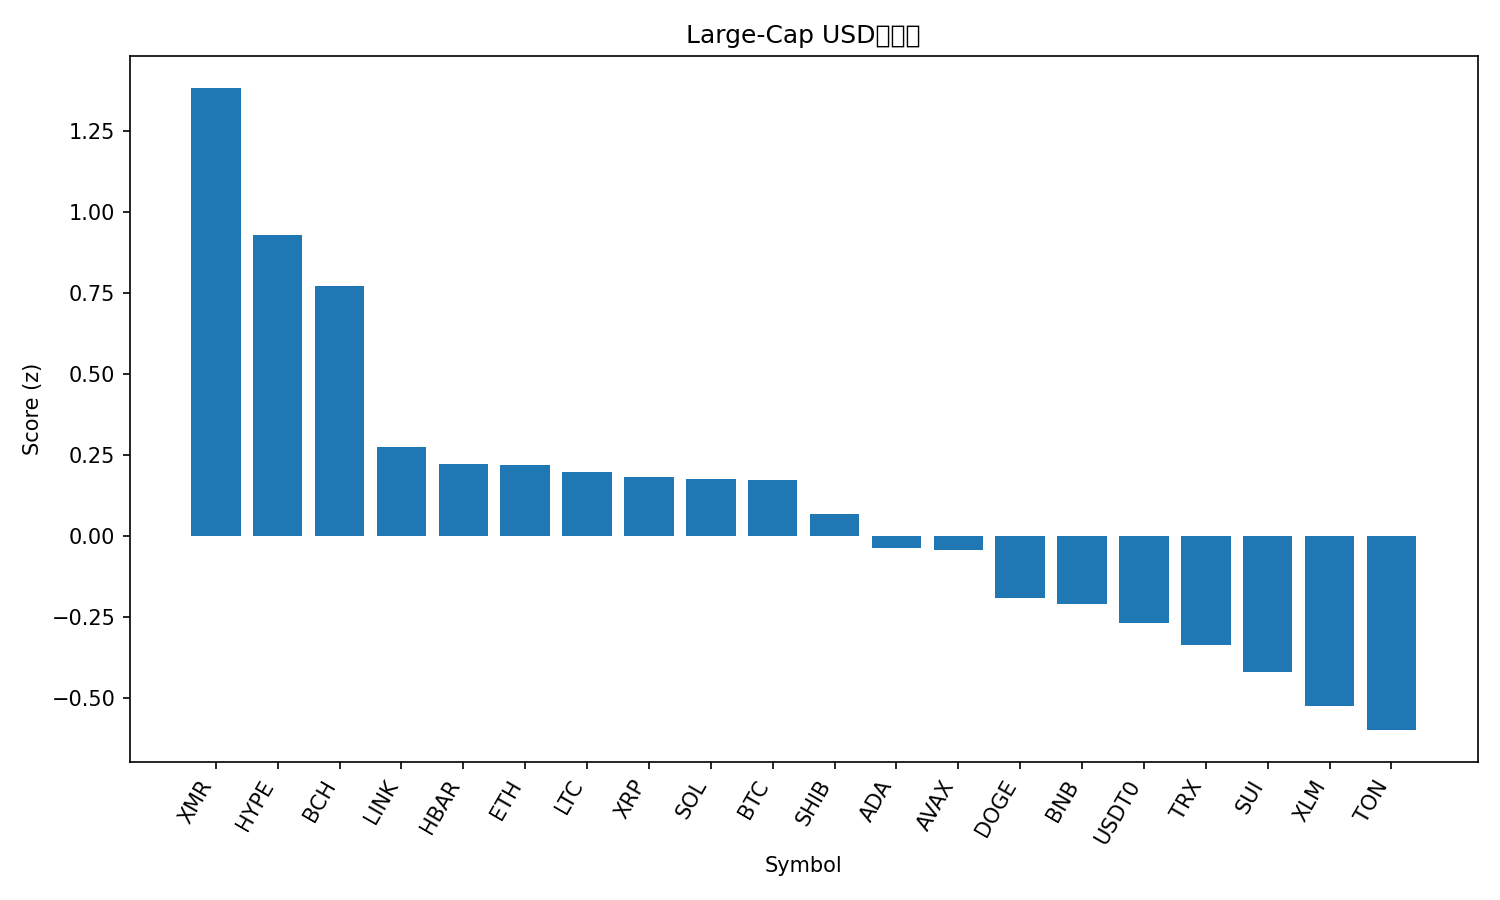

Values plotted in this chart, from the file beside it:
rank, name, symbol, price, pct_1h, pct_24h, pct_7d, pct_1h_vs_btc, pct_24h_vs_btc, pct_7d_vs_btc, market_cap_rank, market_cap, volume_usd, score
1, Monero, XMR, 337.5, 1.141, -2.08, 9.25, 0.9083, -1.522, 5.176, 32, 6227872376, 147984650, 1.381
2, Hyperliquid, HYPE, 48.19, 0.09101, 2.38, 38.37, -0.1418, 2.937, 34.29, 16, 13056747040, 701949841, 0.9277
3, Bitcoin Cash, BCH, 564.8, 0.3247, 2.318, 16.91, 0.09195, 2.875, 12.83, 18, 11287663083, 533812547, 0.7724
4, Chainlink, LINK, 17.89, 0.4022, -0.9302, 1.732, 0.1694, -0.3729, -2.341, 17, 12476041047, 866381089, 0.2745
5, Hedera, HBAR, 0.1945, 0.3203, -3.428, 13.85, 0.08751, -2.871, 9.773, 28, 8268697502, 802146302, 0.2218
6, Ethereum, ETH, 4029, 0.3113, -1.18, 3.846, 0.07852, -0.6224, -0.2275, 2, 486207305125, 34922329150, 0.2186
7, Litecoin, LTC, 97.11, 0.3947, -2.417, 4.203, 0.1619, -1.86, 0.1298, 30, 7425612935, 1710934267, 0.1969
8, XRP, XRP, 2.62, 0.1883, -0.113, 7.646, -0.04446, 0.4442, 3.572, 4, 157491109292, 5212643915, 0.181
9, Solana, SOL, 195.3, 0.336, -2.045, 5.097, 0.1032, -1.487, 1.023, 6, 107382688269, 7804613388, 0.1753
10, Bitcoin, BTC, 113073, 0.2328, -0.5572, 4.074, 0.0, 0.0, 0.0, 1, 2254859344417, 66698914933, 0.1739
11, Shiba Inu, SHIB, 1.016e-05, 0.2843, -1.284, 1.241, 0.05151, -0.7269, -2.833, 34, 5985141614, 143825636, 0.06778
12, Cardano, ADA, 0.6454, 0.2987, -2.658, 0.6689, 0.06592, -2.101, -3.405, 11, 23617749456, 1823646836, -0.03608
13, Avalanche, AVAX, 19.56, 0.3078, -2.91, 0.7693, 0.07506, -2.353, -3.304, 27, 8351487157, 530767646, -0.04397
14, Dogecoin, DOGE, 0.1942, 0.188, -2.372, -0.3608, -0.04479, -1.815, -4.434, 9, 29436144643, 2675546200, -0.1891
15, BNB, BNB, 1111, 0.06018, -1.456, 3.364, -0.1726, -0.8986, -0.7095, 5, 153124000016, 3080754355, -0.2087
16, USDT0, USDT0, 1.0, -0.01281, 0.03263, -0.03636, -0.2456, 0.5899, -4.11, 31, 6891694195, 338470697, -0.2675
17, TRON, TRX, 0.2968, 0.1029, -0.5362, -8.235, -0.1298, 0.02104, -12.31, 10, 28095521142, 731277869, -0.3343
18, Sui, SUI, 2.5, 0.03723, -2.965, 1.128, -0.1955, -2.408, -2.946, 23, 9064802940, 906140155, -0.4192
19, Stellar, XLM, 0.3172, -0.09929, -1.994, 1.369, -0.3321, -1.437, -2.705, 20, 10162053207, 931471687, -0.5247
20, Toncoin, TON, 2.27, -0.4565, 2.104, 5.363, -0.6893, 2.661, 1.289, 35, 5731262419, 204343258, -0.5977
21, Figure Heloc, FIGR_HELOC, 1.03, 0.03842, -22.37, 0.9983, -0.1943, -21.81, -3.075, 15, 13705684573, 63048183, -2.031
